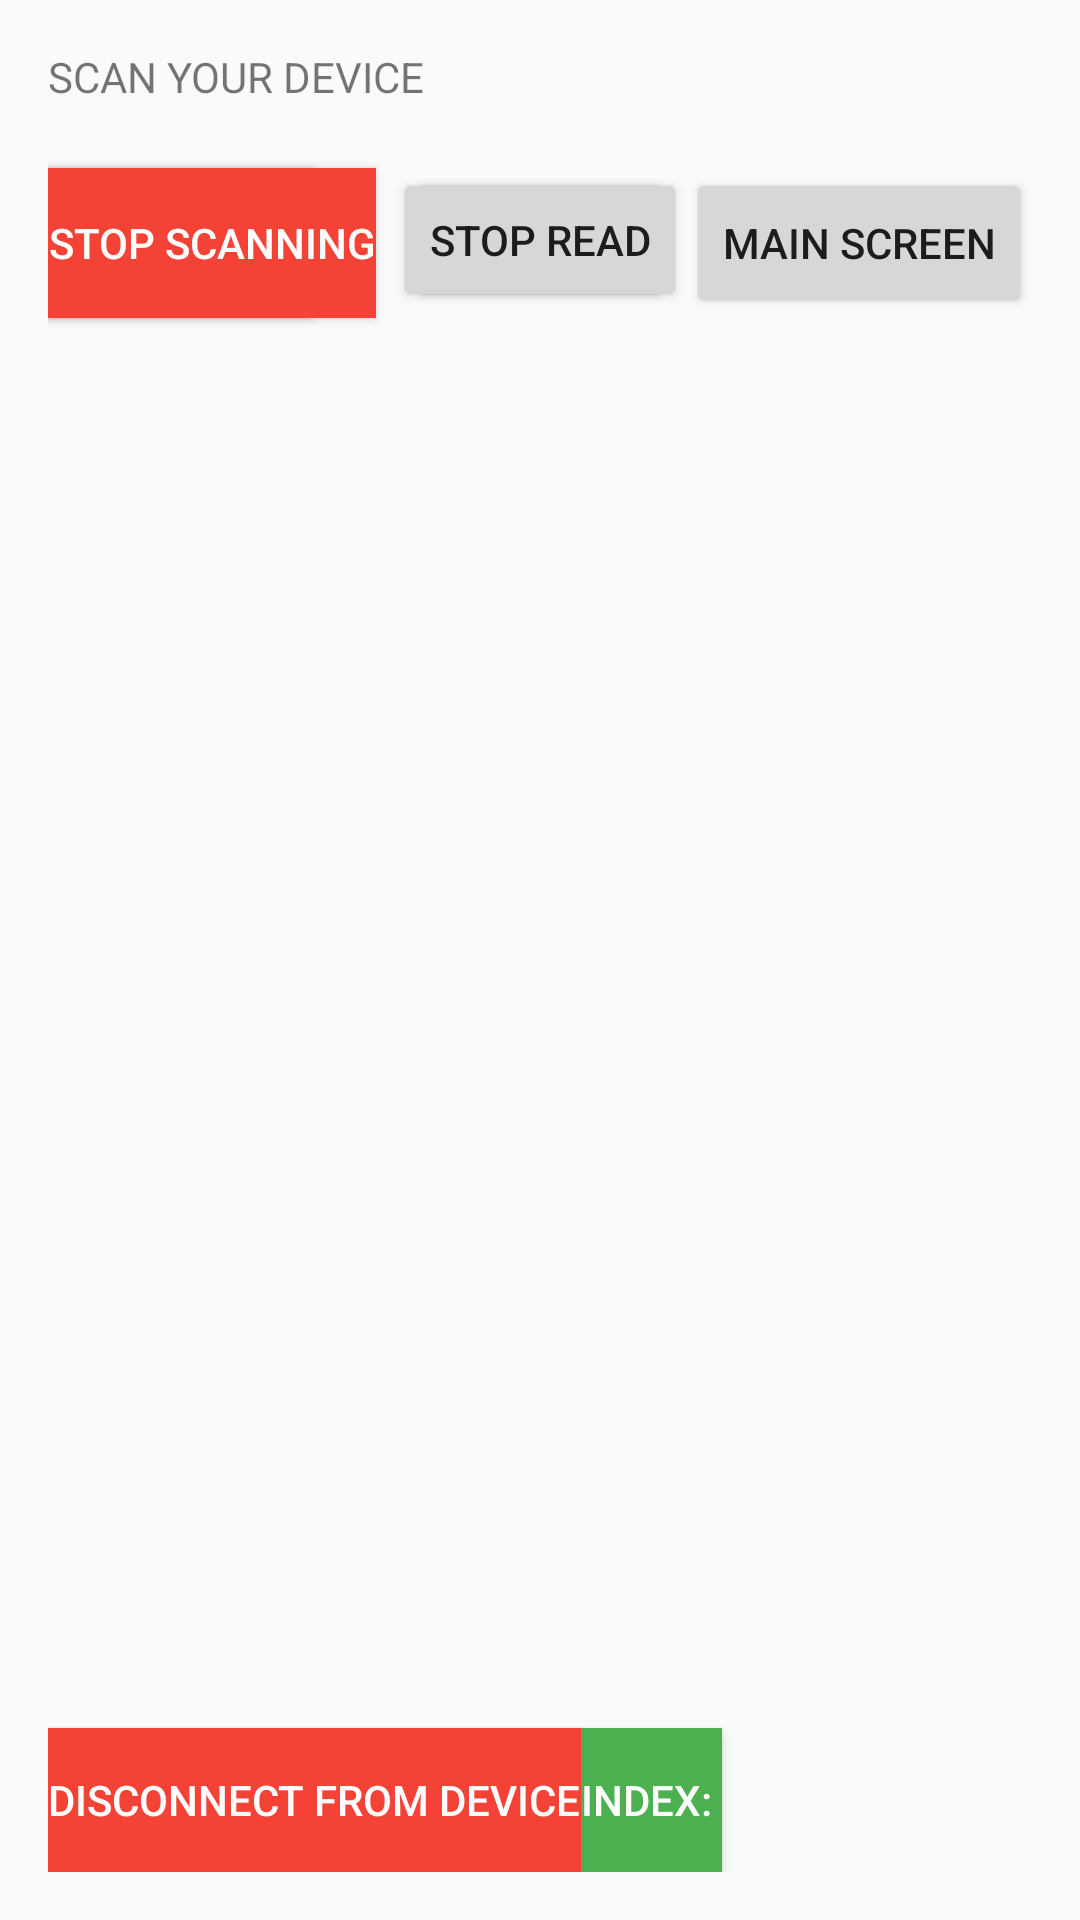

Here is an Android app screen rendered from its layout file. Give the layout XML and the strings, colors and styles it references.
<!-- AndroidManifest.xml: application theme Theme.Blesample -->
<!-- res/layout/activity_main.xml -->
<?xml version="1.0" encoding="utf-8"?>
<RelativeLayout
    xmlns:android="http://schemas.android.com/apk/res/android"
    xmlns:tools="http://schemas.android.com/tools"
    android:layout_width="match_parent"
    android:layout_height="match_parent"
    android:descendantFocusability="beforeDescendants"
    android:focusableInTouchMode="true"
    android:paddingBottom="16dp"
    android:paddingLeft="16dp"
    android:paddingRight="16dp"
    android:paddingTop="16dp"
    tools:context="com.example.blesample.MainActivity">

    <TextView
        android:id="@+id/status"
        android:layout_width="wrap_content"
        android:layout_height="wrap_content"
        android:text="SCAN YOUR DEVICE" />

    <Button
        android:id="@+id/StartScanButton"
        android:layout_width="wrap_content"
        android:layout_height="50dp"
        android:layout_marginTop="40dp"
        android:background="#4CAF50"
        android:text="Scan"
        android:textColor="@color/white"/>

    <Button
        android:id="@+id/StopScanButton"
        android:layout_width="wrap_content"
        android:layout_height="50dp"
        android:layout_marginTop="40dp"
        android:background="#F44336"
        android:text="Stop Scanning"
        android:textColor="@color/white" />

    <Button
        android:id="@+id/chuyen"
        android:layout_width="wrap_content"
        android:layout_height="50dp"
        android:layout_alignParentEnd="true"
        android:layout_alignParentRight="true"
        android:layout_marginTop="40dp"
        android:text="Main Screen" />

    <TextView
        android:id="@+id/PeripheralTextView"
        android:layout_width="match_parent"
        android:layout_height="match_parent"
        android:layout_marginTop="100dp"
        android:layout_marginBottom="80dp"
        android:maxLines="30"
        android:scrollbars="vertical" />

    <Button
        android:id="@+id/ReadButton"
        android:layout_width="wrap_content"
        android:layout_height="wrap_content"
        android:layout_centerHorizontal="true"
        android:layout_marginTop="40dp"
        android:text="Read" />

    <Button
        android:id="@+id/StopReadButton"
        android:layout_width="wrap_content"
        android:layout_height="wrap_content"
        android:layout_centerHorizontal="true"
        android:layout_marginTop="40dp"
        android:text="Stop Read" />


    <Button
        android:id="@+id/ConnectButton"
        android:layout_width="wrap_content"
        android:layout_height="wrap_content"
        android:text="Connect to device with index: "
        android:textColor="@color/white"
        android:background="#4CAF50"
        android:layout_alignParentBottom="true"/>

    <Button
        android:id="@+id/DisconnectButton"
        android:layout_width="wrap_content"
        android:layout_height="wrap_content"
        android:text="Disconnect from device"
        android:textColor="@color/white"
        android:background="#F44336"
        android:layout_alignParentBottom="true"/>

    <EditText
        android:id="@+id/InputIndex"
        android:layout_width="100dp"
        android:layout_height="50dp"
        android:layout_alignParentRight="true"
        android:layout_alignParentBottom="true"
        android:background="@drawable/textviewborder"
        android:cursorVisible="false"
        android:inputType="number"
        android:paddingLeft="10dp"
        android:singleLine="true" />
</RelativeLayout>
<!-- resources referenced by this layout -->
<resources>
  <style name="Theme.Blesample" parent="Theme.AppCompat.Light.DarkActionBar">
          
          <item name="colorPrimary">@color/purple_500</item>
          <item name="colorPrimaryDark">@color/purple_700</item>
          <item name="colorAccent">@color/teal_200</item>
          
      </style>
  <!-- not gathered from this repository: default colours our renderer supplied (Android Studio template values) -->
  <color name="purple_500">#FF6200EE</color>
  <color name="purple_700">#FF3700B3</color>
  <color name="teal_200">#FF03DAC5</color>
  <color name="white">#FFFFFFFF</color>
</resources>
